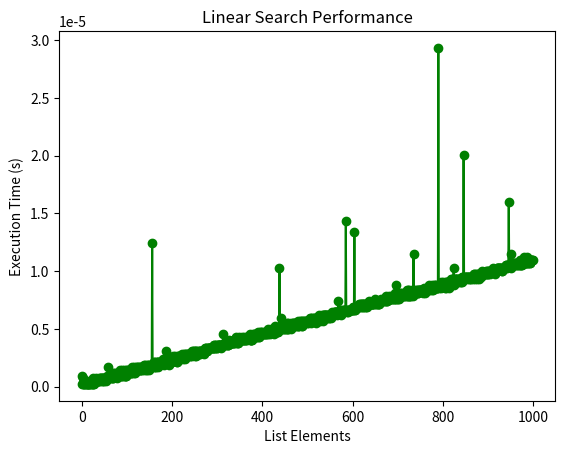

Write Python code to recreate this figure.
import time
import matplotlib.pyplot as plt
test_case = list(range(1000))
result = []
def linear_search(lst, target):
    for item in lst:
        if item == target:
            return True
        if item > target:
            return False
    return False
def test_linear_search(lst):
    search_times = []
    for target in lst:
        start_time = time.time()
        found = linear_search(lst, target)
        end_time = time.time()
        if found:
            search_times.append(end_time - start_time)
    return search_times
def display_results(lst, search_times):
    plt.plot(lst, search_times, color='green', marker='o', linestyle='solid')
    plt.title("Linear Search Performance")
    plt.xlabel('List Elements')
    plt.ylabel('Execution Time (s)')
    plt.show()
search_times = test_linear_search(test_case)
display_results(test_case, search_times)
